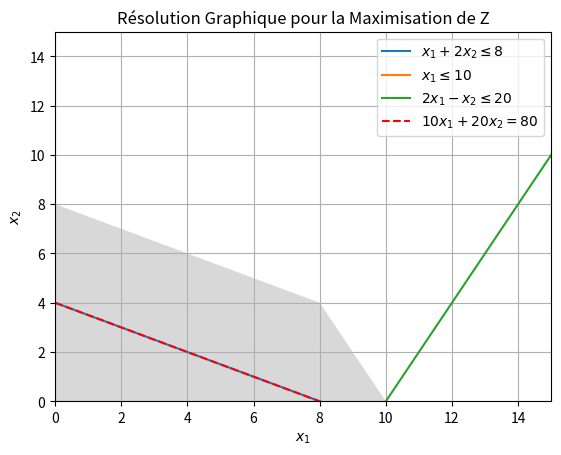

The matplotlib source for this figure: (Note: this script raises an exception after producing the figure.)
import numpy as np
import matplotlib.pyplot as plt
from scipy.optimize import linprog

# Coefficients de la fonction objective
c1, c2 = 10, 20

# Définition des contraintes sous forme d'inéquations
a1, b1, d1 = 1, 2, 8     # x1 + 2x2 <= 8
a2, b2, d2 = 1, 0, 10    # x1 <= 10
a3, b3, d3 = 2, -1, 20   # 2x1 - x2 <= 20

# Définir les contraintes dans un format utilisable pour scipy
A = [[-a1, -b1], [-a2, -b2], [-a3, -b3]]
b = [-d1, -d2, -d3]

# Limites pour x1 et x2
x1 = np.linspace(0, 15, 200)

# Tracer les contraintes
plt.plot(x1, (d1 - a1 * x1) / b1, label=r'$x_1 + 2x_2 \leq 8$')
plt.plot(x1, (d2 - a2 * x1) / b2, label=r'$x_1 \leq 10$')
plt.plot(x1, (d3 - a3 * x1) / b3, label=r'$2x_1 - x_2 \leq 20$')

# Ajouter les limites x1, x2 >= 0
plt.xlim((0, 15))
plt.ylim((0, 15))
plt.xlabel(r'$x_1$')
plt.ylabel(r'$x_2$')

# Remplir la région de faisabilité
x = np.array([0, 10, 8, 0])  # Coordonnées des sommets dans x1
y = np.array([0, 0, 4, 8])   # Coordonnées des sommets dans x2
plt.fill(x, y, 'gray', alpha=0.3)

# Tracer la fonction objective (pour Z = 80)
z_value = 80
plt.plot(x1, (z_value - c1 * x1) / c2, 'r--', label=r'$10x_1 + 20x_2 = 80$')

# Affichage de la légende et du titre
plt.legend(loc='upper right')
plt.title("Résolution Graphique pour la Maximisation de Z")

plt.grid(True)
plt.show()

# Résoudre avec scipy pour confirmation
res = linprog(c=[-c1, -c2], A_ub=A, b_ub=b, bounds=(0, None))
print("Solution optimale par linprog:", res.x)
print("Valeur optimale de Z:", -res.fun)
